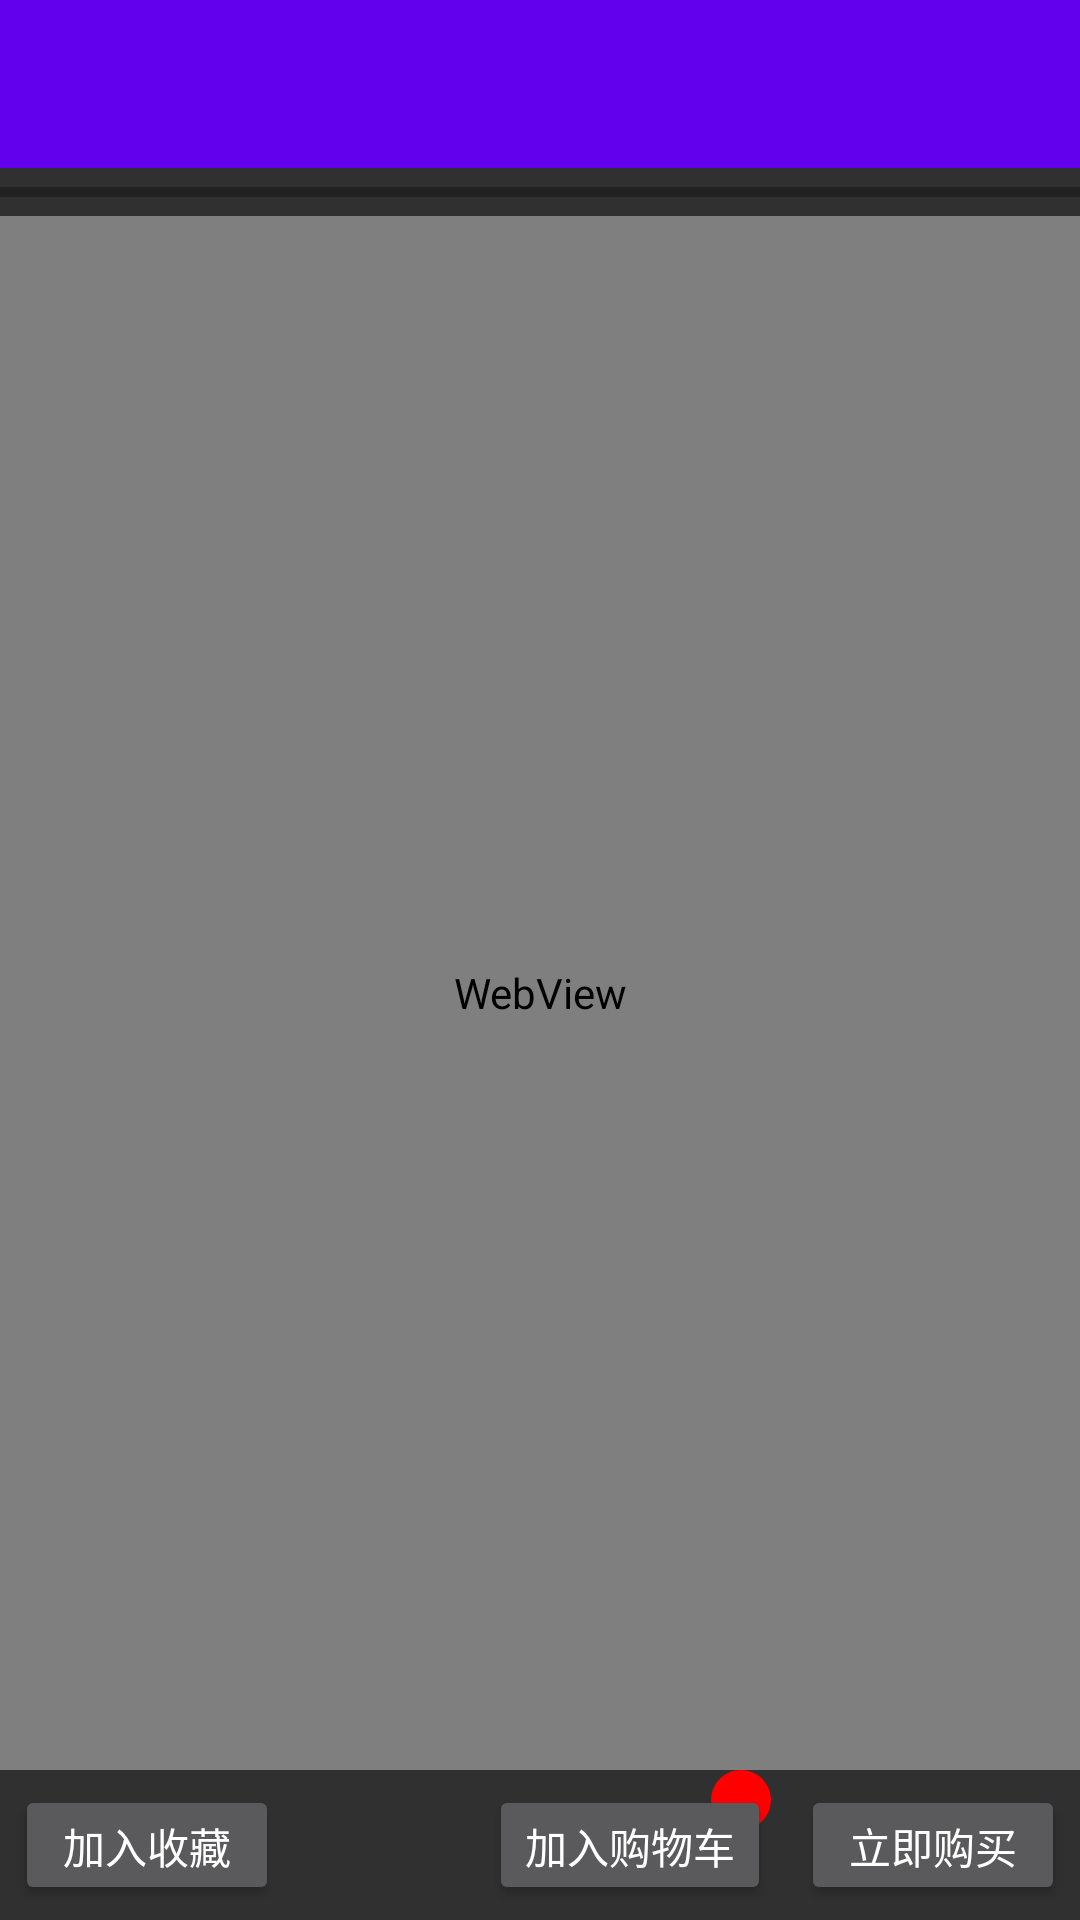

Layout XML and referenced resources for this Android screen:
<!-- AndroidManifest.xml: application theme AppTheme -->
<!-- res/layout/activity_item_list_detail.xml -->
<?xml version="1.0" encoding="utf-8"?>
<RelativeLayout xmlns:android="http://schemas.android.com/apk/res/android"
    xmlns:tools="http://schemas.android.com/tools"
    android:layout_width="match_parent"
    android:layout_height="match_parent"
    tools:context="com.example.bluesky.app.activity.ItemListDetailActivity">

    <android.support.v7.widget.Toolbar
        android:id="@+id/main_toolbar"
        android:layout_width="match_parent"
        android:layout_height="wrap_content"
        android:background="@color/colorPrimary"></android.support.v7.widget.Toolbar>

    <WebView
        android:id="@+id/webView"
        android:layout_width="match_parent"
        android:layout_height="match_parent"
        android:layout_below="@+id/progressBar"
        android:layout_above="@+id/layout"></WebView>

    <ProgressBar
        android:id="@+id/progressBar"
        style="@android:style/Widget.Holo.Light.ProgressBar.Horizontal"
        android:layout_width="match_parent"
        android:layout_height="wrap_content"
        android:layout_below="@+id/main_toolbar"
        android:max="100" />

    <RelativeLayout
        android:id="@+id/layout"
        android:layout_width="match_parent"
        android:layout_height="50dp"
        android:layout_alignParentBottom="true">

        <Button
            android:id="@+id/btn_storage"
            android:layout_width="wrap_content"
            android:layout_height="wrap_content"
            android:layout_alignParentLeft="true"
            android:layout_margin="5dp"
            android:text="加入收藏" />

        <Button
            android:id="@+id/btn_add_shopping_cart"
            android:layout_width="wrap_content"
            android:layout_height="wrap_content"
            android:layout_margin="5dp"
            android:layout_toLeftOf="@+id/btn_total"
            android:text="加入购物车" />


        <Button
            android:id="@+id/btn_total"
            android:layout_width="wrap_content"
            android:layout_height="wrap_content"
            android:layout_alignParentRight="true"
            android:layout_margin="5dp"
            android:text="立即购买" />

        <TextView
            android:id="@+id/tv_shopping_cart_num"
            android:layout_width="wrap_content"
            android:layout_height="wrap_content"
            android:background="@drawable/shape_tip"
            android:gravity="center"
            android:layout_alignParentTop="true"
            android:layout_alignRight="@+id/btn_add_shopping_cart"
            android:layout_alignEnd="@+id/btn_add_shopping_cart" />

    </RelativeLayout>


</RelativeLayout>
<!-- resources referenced by this layout -->
<resources>
  <!-- drawable shape_tip (drawable) -->
  <?xml version="1.0" encoding="utf-8"?>
  <shape xmlns:android="http://schemas.android.com/apk/res/android"
      android:shape="oval">
  
      <solid android:color="#ff0000"></solid>
      <size
          android:width="20dp"
          android:height="20dp"></size>
  
  </shape>
  <style name="AppTheme" parent="Theme.AppCompat.NoActionBar">
          
          <item name="colorPrimary">@color/colorPrimary</item>
          <item name="colorPrimaryDark">@color/colorPrimaryDark</item>
          <item name="colorAccent">@color/colorAccent</item>
           <item name="android:windowTranslucentStatus">true</item>
  
      </style>
  <!-- not gathered from this repository: default colours our renderer supplied (Android Studio template values) -->
  <color name="colorPrimary">#FF6200EE</color>
  <color name="colorPrimaryDark">#FF3700B3</color>
  <color name="colorAccent">#FF03DAC5</color>
</resources>
